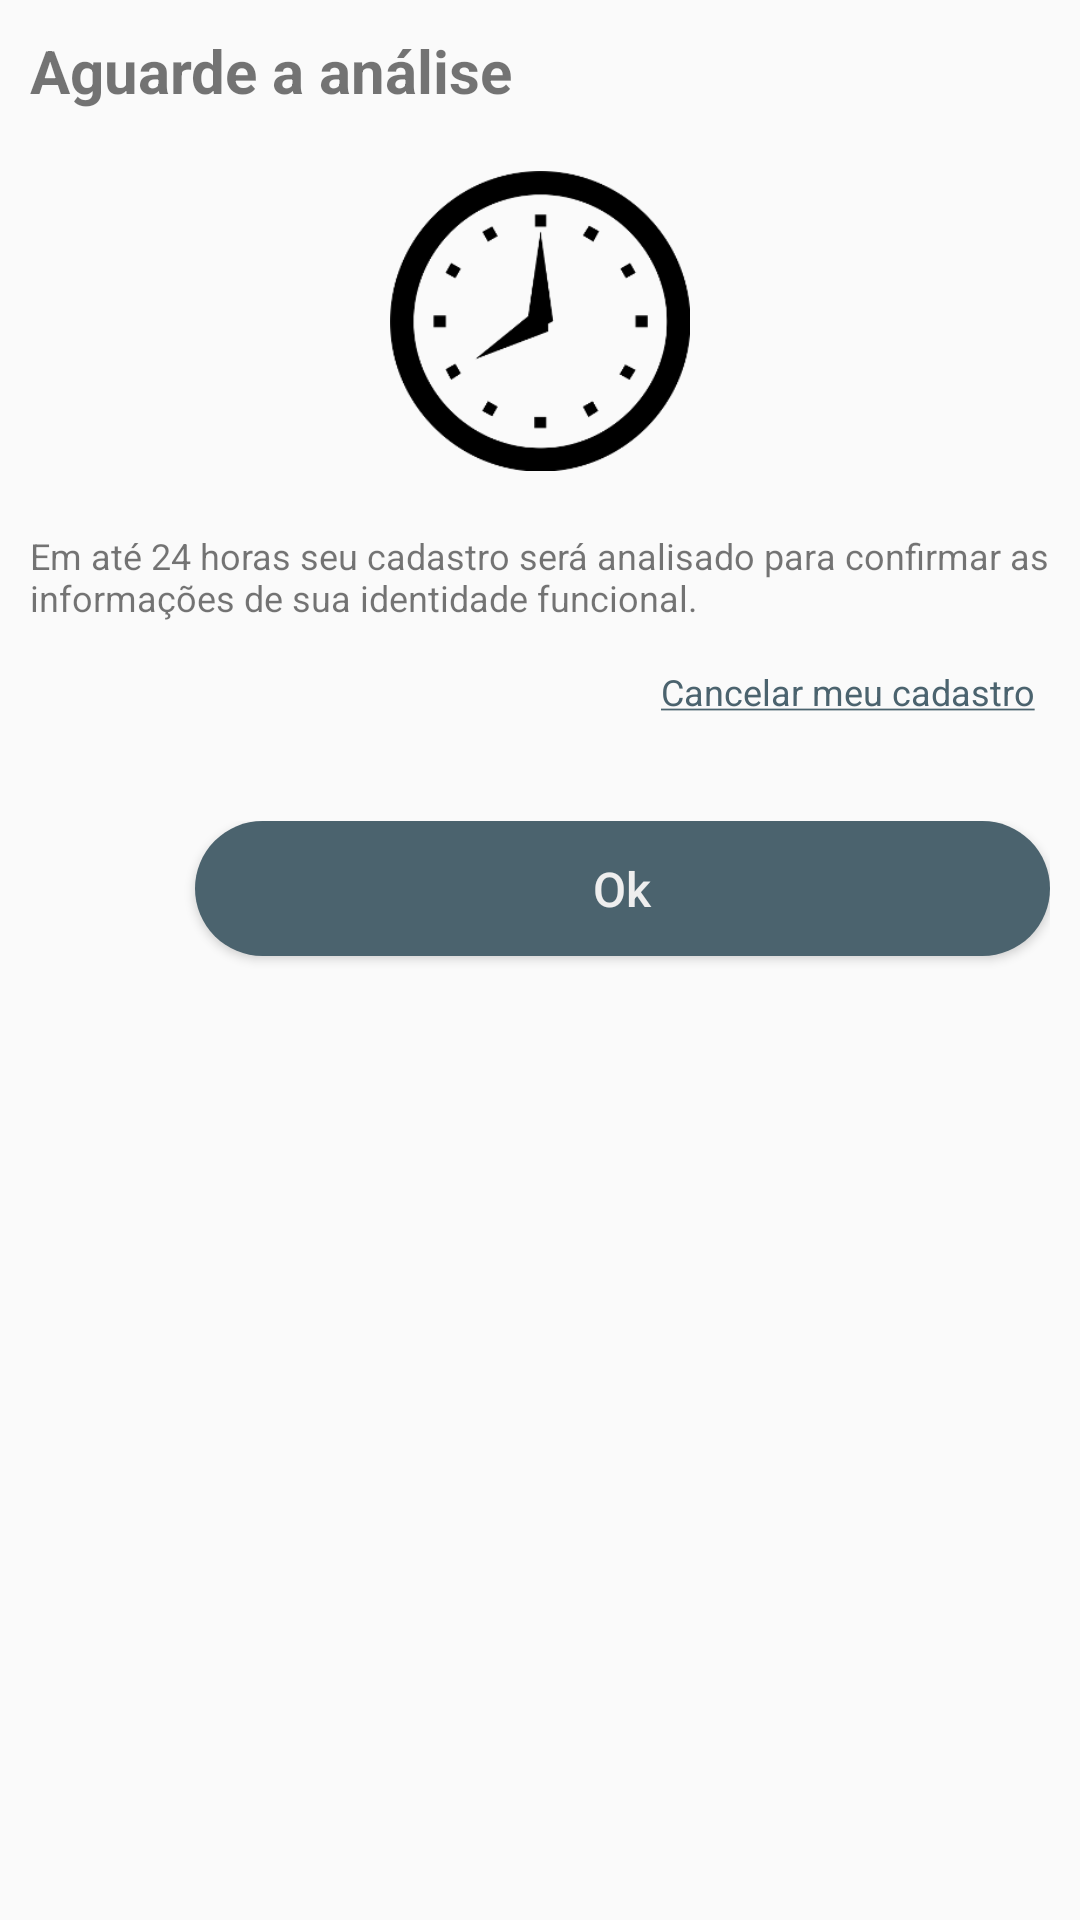

Reconstruct the res/layout file that produces this screen, plus the resources it refers to.
<!-- AndroidManifest.xml: application theme AppTheme.NoActionBar -->
<!-- res/layout/fragment_loginactivity_pos_cadastro_analise_documental_final.xml -->
<?xml version="1.0" encoding="utf-8"?>
<ScrollView xmlns:android="http://schemas.android.com/apk/res/android"
    android:layout_width="match_parent"
    android:layout_height="match_parent"
    xmlns:app="http://schemas.android.com/apk/res-auto"
    xmlns:ms_background_color="http://schemas.android.com/tools">

    <LinearLayout
        android:layout_width="match_parent"
        android:layout_height="wrap_content"
        android:orientation="vertical"
        android:layout_centerHorizontal="true"
        android:layout_marginTop="10dp"
        android:paddingBottom="10dp"
        android:layout_marginLeft="10dp"
        android:layout_marginRight="10dp">

        <TextView
            android:layout_width="wrap_content"
            android:layout_height="wrap_content"
            android:textSize="20sp"
            android:textStyle="bold"
            android:layout_marginBottom="20dp"
            android:text="Aguarde a análise"/>

        <ImageView
            android:layout_width="match_parent"
            android:layout_height="100dp"
            android:layout_marginBottom="20dp"
            android:src="@drawable/icon_clock"/>

        <TextView
            android:layout_width="wrap_content"
            android:layout_height="wrap_content"
            android:textSize="12sp"
            android:text="Em até 24 horas seu cadastro será analisado para confirmar as informações de sua identidade funcional."/>

        <TextView
            android:id="@+id/textViewCancelarCadastro"
            android:layout_width="wrap_content"
            android:layout_height="wrap_content"
            android:textSize="12sp"
            android:clickable="true"
            android:textColor="@color/colorPrimaryDark"
            android:layout_gravity="right"
            android:layout_marginTop="15dp"
            android:layout_marginRight="5dp"
            android:layout_marginBottom="15dp"
            android:autoLink="all"
            android:text="@string/underline_cancelar_cadastro"/>

        <LinearLayout
            android:layout_marginTop="20dp"
            android:layout_width="match_parent"
            android:layout_height="wrap_content">

            <Button
                android:layout_width="45dp"
                android:layout_height="45dp"
                android:onClick="button_back"
                android:background="@drawable/background_button_circle"
                android:textColor="@color/colorWhite"
                android:clickable="true"
                android:textAllCaps="false"
                android:textSize="16sp"
                android:layout_marginRight="10dp"
                android:layout_marginBottom="10dp"/>

            <Button
                android:layout_width="match_parent"
                android:layout_height="45dp"
                android:onClick="button_back"
                android:background="@drawable/background_button"
                android:textColor="@color/colorWhite"
                android:clickable="true"
                android:textAllCaps="false"
                android:textSize="16sp"
                android:layout_marginBottom="10dp"
                android:text="Ok" />

        </LinearLayout>

    </LinearLayout>

</ScrollView>
<!-- resources referenced by this layout -->
<resources>
  <color name="colorPrimaryDark">#4b636e</color>
  <color name="colorWhite">#eeeeee</color>
  <!-- drawable background_button (drawable) -->
  <selector xmlns:android="http://schemas.android.com/apk/res/android">
  
      <item android:state_pressed="true">
  
          <shape>
              <corners
                  android:radius="30dp" />
              <solid android:color="@color/colorAccent"/>
          </shape>
  
      </item>
  
      <item android:state_enabled="true">
  
          <shape>
              <corners
                  android:radius="30dp" />
              <solid android:color="@color/colorPrimaryDark"/>
          </shape>
  
      </item>
  
  </selector>
  <!-- drawable background_button_circle (drawable) -->
  <selector xmlns:android="http://schemas.android.com/apk/res/android">
  
      <item android:state_pressed="true">
  
          <layer-list>
              <item>
                  <shape android:shape="oval">
                      <solid android:color="@color/colorAccent"/>
                  </shape>
              </item>
              <item
                  android:drawable="@drawable/icon_back"
                  android:bottom="10dp"
                  android:left="10dp"
                  android:right="10dp"
                  android:top="10dp"/>
          </layer-list>
  
      </item>
  
      <item android:state_enabled="true">
  
          <layer-list>
              <item>
                  <shape android:shape="oval">
                      <solid android:color="@color/colorPrimaryDark"/>
                  </shape>
              </item>
              <item
                  android:drawable="@drawable/icon_back"
                  android:bottom="10dp"
                  android:left="10dp"
                  android:right="10dp"
                  android:top="10dp"/>
          </layer-list>
  
      </item>
  
  </selector>
  <!-- drawable icon_clock: png bitmap (drawable, 7950 bytes) -->
  <string name="underline_cancelar_cadastro"><u>Cancelar meu cadastro</u></string>
  <style name="AppTheme.NoActionBar">
          <item name="windowActionBar">false</item>
          <item name="windowNoTitle">true</item>
      </style>
  <color name="colorAccent">#a7c0cd</color>
</resources>
